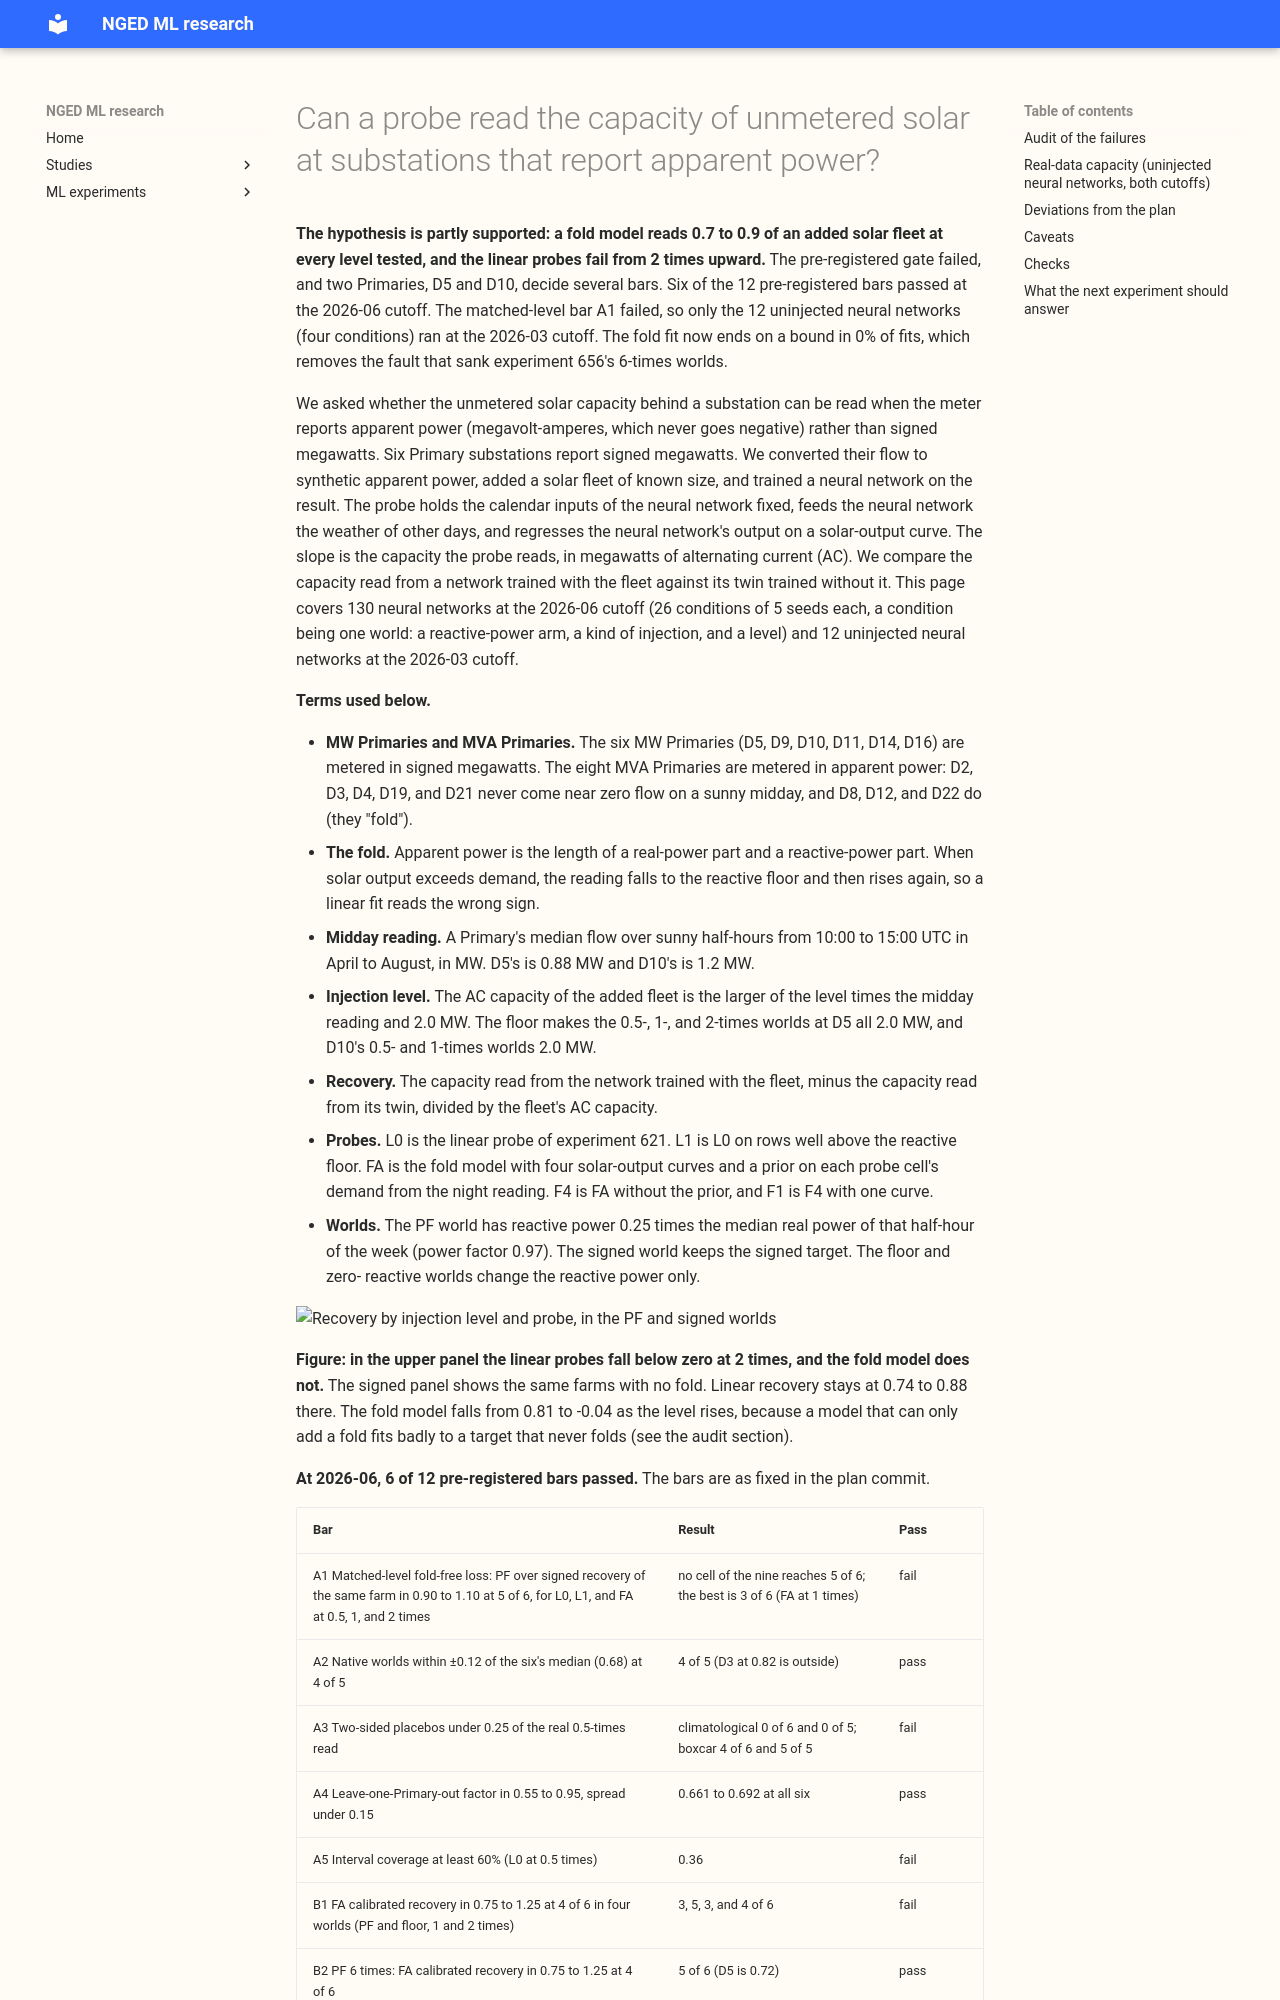

repository: openclimatefix/nged-ml-research · page: ml-experiments/00662-pv-probe-through-the-mva-fold-matched-level-redesign/result/index.html · generator: mkdocs

---
id: "00662"
slug: pv-probe-through-the-mva-fold-matched-level-redesign
theme: solar-disaggregation
also_relevant_to: []
status: done
kind: other
size: >-
  complex. Stored: pretrained network weights, probe frames, and probe results in this experiment's
  private folder. Serving path: not touched. Degradation rule: not touched. Designs: the test
  design is fixed by the maintainer-approved redesign of experiment 656's test, so one design is
  defensible and every change is listed below. Callers: this folder's scripts copy experiment 656's
  and import experiments 397, 405, 409, 428, 448, 510, 554, and 621 and edit none of them. Asset
  graph: not touched. About 1.4 GPU-hours (ceiling 2) and 8 wall-clock hours.
hypothesis: >-
  The donor-day probe of experiment 621, with its linear regression replaced by a fold model, reads
  the capacity of unmetered solar at the eight Primaries metered in megavolt-amperes. Experiment 656
  could not settle whether the probe reads capacity through the fold, because its bar A1 compared
  two injection levels, its fold fit started too low to reach a 6-times farm, and its intervals
  ignored the variation between trained networks. This experiment repeats the test with those three
  faults removed.
prediction: >-
  Fixed before any recovery is read. Matched-level bar A1 passes at 0.5, 1, and 2 times, because
  experiment 656 found the linear probe's recovery close to level-free in the signed world (0.76
  at 1 times, 0.80 at 6 times) and the PF world differs from it by a 3% power-factor loss at
  0.5 times. Tier B passes at 1, 2, and 6 times once the fit starts at up to 8 times the midday
  reading, because experiment 656's post hoc wide-start fit read 0.70 to 0.88 there. Fewer than
  10% of fold fits end on a bound. Interval coverage reaches 60% once between-seed variation is
  added to the day-block bootstrap.
decision_rule: >-
  Every bar of the tables below passes or fails as written, with no rescue tuning after a failure.
  Tier A gates a capacity table for the five Primaries that do not fold. Tier B decides whether
  capacity can be read through the fold, and the three Primaries that fold (D8, D12, D22) stay
  report-only whatever Tier B finds. Recovery is always in megawatts of AC capacity of the injected
  network minus its uninjected twin, over the injected megawatts. No threshold for acting on a
  probe capacity in production is set here.
benchmark: >-
  The uninjected twin of each condition (same cutoff, seed, reactive-power arm, and rows). The
  signed-megawatt world of the same farm at the same level, for the matched-level bar A1.
row_set_id: >-
  Not a forecast score. Pretraining rows are experiment 554's ERA5-and-CAMS rows at the 2026-03 and
  2026-06 cutoffs (development data only; nothing dated 2026-07-01 or later). Probe dates are 12
  Wednesdays from 2025-04-09 to 2025-09-10, every half-hour with the sun at 5.6 degrees elevation or
  more.
metric: >-
  Effective AC capacity in MW per Primary from the donor-day probe; recovery as a share of the
  injected MW; day-block bootstrap 80% interval widened by the between-seed spread and the
  leave-one-farm-out spread.
production_status: not-for-production
adopted_in: none
verdict: partly supported
best_arm: >-
  The fold model with a night prior (FA): 0.73 to 0.90 of an injected fleet's megawatts at 0.5 to 6
  times the midday reading, against -0.12 at 2 times and -0.81 at 6 times for the linear probe.
headline: >-
  Six of 12 pre-registered bars passed at 2026-06, and the matched-level bar A1 failed, so 2026-03
  ran only its 12 uninjected neural networks. FA recovery is 0.73, 0.73, 0.80, and 0.89 at 0.5, 1,
  2, and 6 times, and the fit ends on a bound in 0% of fits. Interval coverage in bar A5 is 0.36
  (experiment 656: 0.18).
lessons:
  - >-
    The five fold-fit starting capacities (0.25 to 8 times the midday reading) fix the 6-times
    failure of experiment 656: FA reads 0.89 there, and 0% of FA fits end on a bound.
  - >-
    A fold model fitted to a signed target that never folds invents a fold: its recovery falls from
    0.81 to -0.04 with level, so the fold model is not a fair denominator for a fold-loss ratio.
  - >-
    D5 and D10, whose midday readings are about 1 MW, sit past the fold in every injected world
    under a 2.0 MW floor, and removing them flips A4, B5, and B6.
  - >-
    Interval coverage is set by the between-seed spread alone (0.36 at 0.5 times, 0.50 and 0.42 at
    1 and 2 times), and the six leave-one-out factors barely differ.
take_home_message: >-
  We added a known solar farm to the data of six substations and turned their flow into apparent
  power, which never goes negative. A probe that models the fold finds 0.7 to 0.9 of the farm at
  every size we tried, where a simple linear probe fails once the farm can push flow through zero.
  The test still failed several of its own pre-registered checks, mostly because two small-demand
  substations (D5 and D10) behave differently, so the capacity table for the eight apparent-power
  substations stays provisional.
advice:
  - >-
    Start the fold fit at 0.25, 1, 3, 6, and 8 times the midday reading, and report how many fits end
    on a bound (C1, the bound figure).
  - >-
    Use a plain linear probe, not the fold model, as the signed-world denominator of a fold-loss ratio
    (the audit section).
  - >-
    Do not inject a farm of 2.0 MW or more at a Primary whose midday reading is about 1 MW without
    stating that every world there sits past the fold (D5 and D10, the audit section).
  - >-
    Add the site-to-site variation of the calibration factor to an interval, because the six
    leave-one-out factors differ by 0.03 (A5 and B5 rows).
  - >-
    Read the capacity of D12 from the fold model, not the linear probe, which is negative at both
    cutoffs (the real-data table).
---
